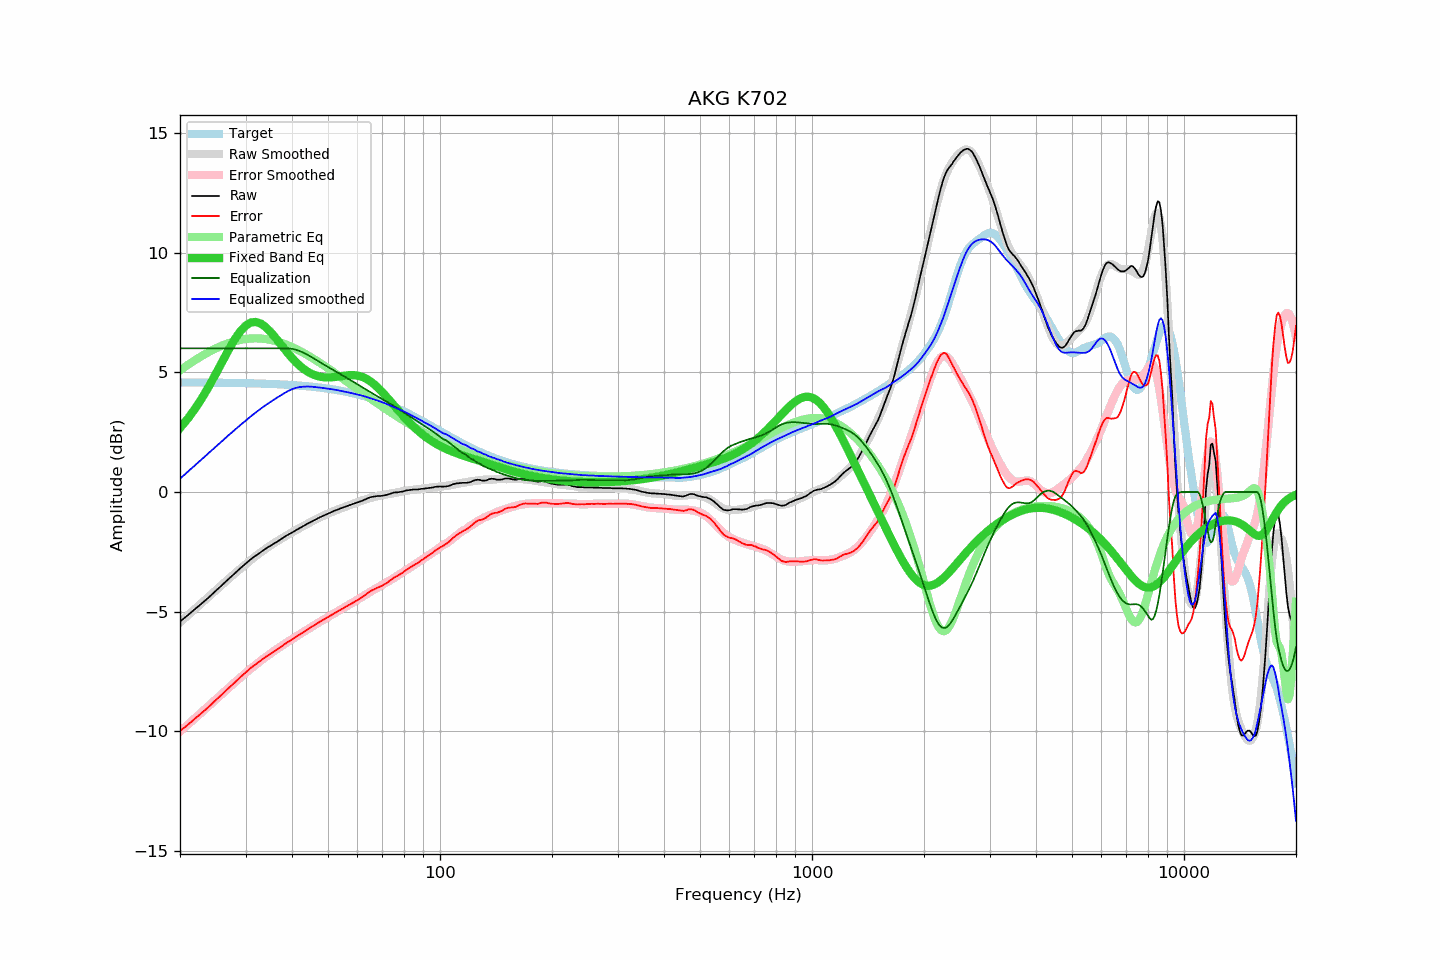

The table this chart was drawn from, first rows:
frequency, raw, error, smoothed, error_smoothed, equalization, parametric_eq, equalized_raw, equalized_smoothed, target
20, -5.41, -9.98, -5.44, -10.01, 6.00, 2.67, 0.59, 0.56, 4.58
21, -5.15, -9.72, -5.15, -9.72, 6.00, 3.07, 0.85, 0.85, 4.58
22, -4.88, -9.45, -4.87, -9.44, 6.00, 3.50, 1.12, 1.13, 4.57
23, -4.63, -9.20, -4.60, -9.16, 6.00, 3.96, 1.37, 1.40, 4.57
24, -4.38, -8.94, -4.34, -8.90, 6.00, 4.45, 1.62, 1.66, 4.57
25, -4.12, -8.68, -4.10, -8.65, 6.00, 4.95, 1.88, 1.90, 4.57
26, -3.88, -8.44, -3.86, -8.42, 6.00, 5.45, 2.12, 2.14, 4.56
27, -3.64, -8.19, -3.63, -8.19, 6.00, 5.93, 2.36, 2.37, 4.56
28, -3.42, -7.97, -3.42, -7.97, 6.00, 6.35, 2.58, 2.58, 4.55
29, -3.20, -7.75, -3.22, -7.76, 6.00, 6.70, 2.80, 2.78, 4.55
30, -3.00, -7.54, -3.02, -7.56, 6.00, 6.94, 3.00, 2.98, 4.55
31, -2.81, -7.35, -2.84, -7.38, 6.00, 7.08, 3.19, 3.16, 4.54
32, -2.66, -7.19, -2.67, -7.21, 6.00, 7.10, 3.34, 3.33, 4.53
33, -2.51, -7.03, -2.52, -7.04, 6.00, 7.03, 3.49, 3.48, 4.53
34, -2.37, -6.89, -2.37, -6.89, 6.00, 6.89, 3.63, 3.63, 4.52
35, -2.25, -6.76, -2.24, -6.75, 6.00, 6.69, 3.75, 3.76, 4.51
36, -2.13, -6.63, -2.11, -6.61, 6.00, 6.47, 3.87, 3.89, 4.51
37, -2.02, -6.51, -2.00, -6.49, 6.00, 6.24, 3.98, 4.00, 4.50
38, -1.90, -6.38, -1.89, -6.37, 6.00, 6.01, 4.10, 4.11, 4.49
39, -1.79, -6.26, -1.79, -6.26, 6.00, 5.79, 4.21, 4.21, 4.48
40, -1.70, -6.16, -1.69, -6.15, 5.98, 5.60, 4.29, 4.29, 4.47
41, -1.60, -6.05, -1.59, -6.04, 5.94, 5.42, 4.35, 4.35, 4.46
42, -1.51, -5.95, -1.50, -5.94, 5.88, 5.27, 4.38, 4.38, 4.44
43, -1.42, -5.85, -1.41, -5.84, 5.81, 5.14, 4.40, 4.40, 4.43
44, -1.33, -5.74, -1.33, -5.74, 5.73, 5.03, 4.41, 4.41, 4.42
45, -1.25, -5.65, -1.25, -5.65, 5.65, 4.95, 4.40, 4.40, 4.40
46, -1.17, -5.55, -1.17, -5.56, 5.56, 4.88, 4.39, 4.39, 4.39
47, -1.10, -5.47, -1.10, -5.47, 5.47, 4.84, 4.37, 4.37, 4.37
48, -1.03, -5.38, -1.03, -5.38, 5.38, 4.81, 4.36, 4.35, 4.35
49, -0.97, -5.30, -0.96, -5.30, 5.30, 4.79, 4.33, 4.34, 4.34
50, -0.91, -5.22, -0.90, -5.22, 5.22, 4.78, 4.31, 4.32, 4.32
51, -0.85, -5.14, -0.84, -5.14, 5.14, 4.79, 4.30, 4.30, 4.30
52, -0.79, -5.06, -0.79, -5.07, 5.07, 4.80, 4.28, 4.28, 4.28
53, -0.74, -4.99, -0.74, -4.99, 4.99, 4.82, 4.26, 4.25, 4.25
54, -0.69, -4.92, -0.69, -4.92, 4.92, 4.84, 4.23, 4.23, 4.23
55, -0.65, -4.85, -0.65, -4.85, 4.85, 4.85, 4.20, 4.20, 4.21
56, -0.60, -4.78, -0.60, -4.78, 4.78, 4.87, 4.18, 4.18, 4.18
57, -0.56, -4.71, -0.55, -4.71, 4.71, 4.88, 4.15, 4.15, 4.16
58, -0.52, -4.65, -0.51, -4.63, 4.63, 4.88, 4.12, 4.13, 4.13
59, -0.48, -4.58, -0.46, -4.56, 4.56, 4.88, 4.09, 4.10, 4.11
60, -0.44, -4.51, -0.42, -4.49, 4.49, 4.86, 4.06, 4.07, 4.08
61, -0.40, -4.44, -0.38, -4.43, 4.43, 4.83, 4.03, 4.04, 4.05
62, -0.36, -4.37, -0.34, -4.36, 4.36, 4.80, 4.00, 4.01, 4.02
63, -0.31, -4.29, -0.31, -4.29, 4.29, 4.75, 3.99, 3.98, 3.99
64, -0.26, -4.21, -0.28, -4.23, 4.23, 4.69, 3.97, 3.95, 3.96
65, -0.22, -4.14, -0.25, -4.17, 4.17, 4.62, 3.95, 3.92, 3.92
66, -0.20, -4.09, -0.22, -4.11, 4.11, 4.54, 3.91, 3.88, 3.89
67, -0.19, -4.04, -0.20, -4.05, 4.05, 4.46, 3.86, 3.85, 3.86
68, -0.17, -3.99, -0.17, -3.99, 3.99, 4.36, 3.82, 3.82, 3.82
69, -0.17, -3.95, -0.15, -3.93, 3.93, 4.27, 3.77, 3.78, 3.79
70, -0.16, -3.91, -0.13, -3.88, 3.88, 4.16, 3.72, 3.75, 3.75
71, -0.14, -3.85, -0.11, -3.82, 3.82, 4.06, 3.69, 3.71, 3.71
72, -0.12, -3.79, -0.10, -3.77, 3.77, 3.95, 3.65, 3.67, 3.68
73, -0.09, -3.73, -0.08, -3.71, 3.71, 3.85, 3.63, 3.63, 3.64
74, -0.06, -3.66, -0.07, -3.66, 3.66, 3.74, 3.60, 3.59, 3.60
75, -0.03, -3.59, -0.05, -3.60, 3.60, 3.64, 3.58, 3.56, 3.56
76, -0.02, -3.54, -0.03, -3.55, 3.55, 3.53, 3.53, 3.52, 3.52
77, -0.02, -3.50, -0.01, -3.49, 3.49, 3.43, 3.47, 3.48, 3.48
78, 0.00, -3.44, 0.01, -3.43, 3.43, 3.33, 3.44, 3.44, 3.44
79, 0.01, -3.39, 0.03, -3.38, 3.38, 3.23, 3.39, 3.40, 3.40
... 553 more rows
